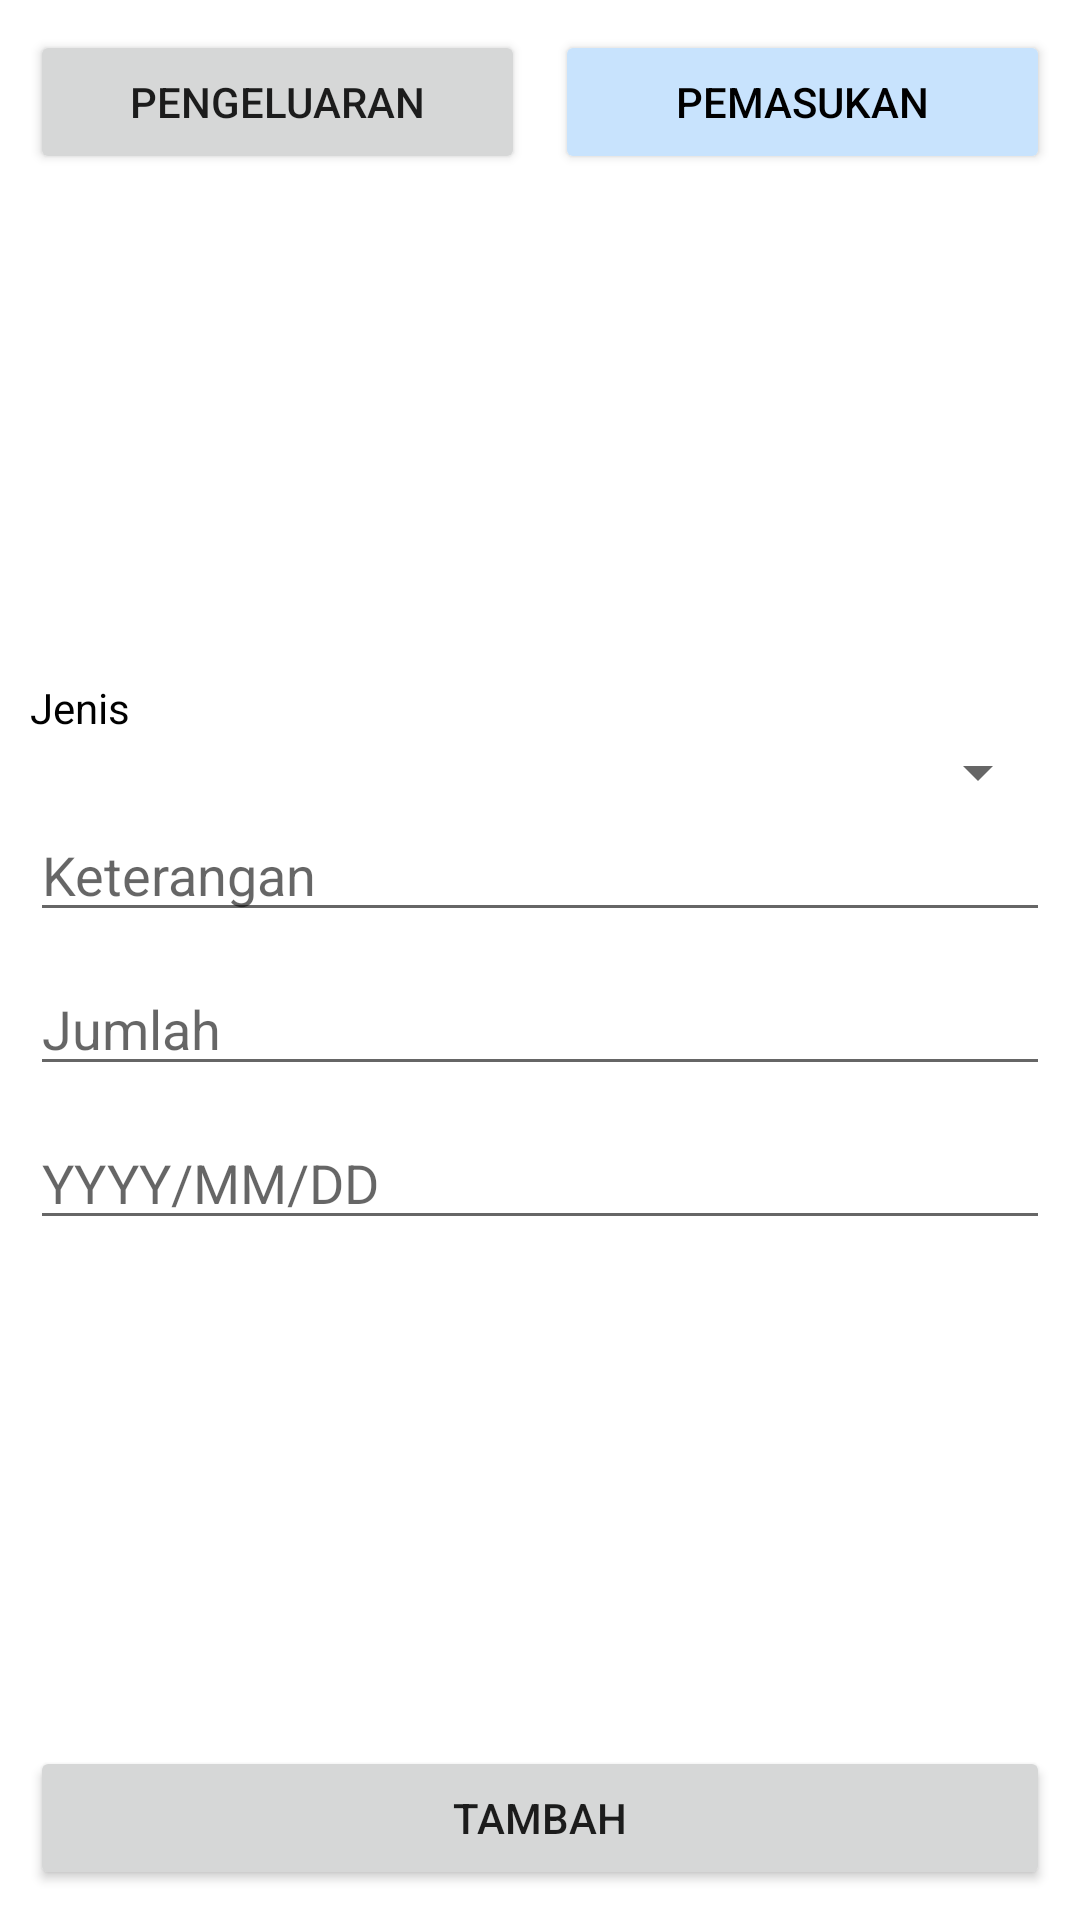

This screen was rendered from an Android layout file. Write that file and the resources it references.
<!-- AndroidManifest.xml: application theme Theme.M7 -->
<!-- res/layout/fragment_tambah_edit.xml -->
<?xml version="1.0" encoding="utf-8"?>
<LinearLayout xmlns:android="http://schemas.android.com/apk/res/android"
    xmlns:tools="http://schemas.android.com/tools"
    android:layout_width="match_parent"
    android:layout_height="match_parent"
    android:background="@drawable/rounded_card"
    android:orientation="vertical"
    android:padding="10dp"
    tools:context=".TambahEditFragment">

    <LinearLayout
        android:layout_width="match_parent"
        android:layout_height="wrap_content"
        android:orientation="horizontal">

        <Button
            android:id="@+id/btPengeluaran_tambahedit"
            android:layout_width="match_parent"
            android:layout_height="wrap_content"
            android:layout_weight="1"
            android:text="Pengeluaran" />

        <Space
            android:layout_width="10dp"
            android:layout_height="wrap_content" />

        <Button
            android:id="@+id/btPemasukan_tambahedit"
            android:layout_width="match_parent"
            android:layout_height="wrap_content"
            android:layout_weight="1"
            android:backgroundTint="@color/blue_200"
            android:text="Pemasukan"
            android:textColor="@color/black" />
    </LinearLayout>

    <Space
        android:layout_width="match_parent"
        android:layout_height="wrap_content"
        android:layout_weight="1" />

    <TextView
        android:layout_width="match_parent"
        android:layout_height="wrap_content"
        android:text="Jenis"
        android:textColor="@color/black" />

    <Spinner
        android:id="@+id/spinnerJenis_tambahedit"
        android:layout_width="match_parent"
        android:layout_height="wrap_content" />

    <EditText
        android:id="@+id/etKeterangan_tambahedit"
        android:layout_width="match_parent"
        android:layout_height="wrap_content"
        android:ems="10"
        android:hint="Keterangan"
        android:inputType="textPersonName" />

    <Space
        android:layout_width="match_parent"
        android:layout_height="10dp" />

    <EditText
        android:id="@+id/etJumlah_tambahedit"
        android:layout_width="match_parent"
        android:layout_height="wrap_content"
        android:ems="10"
        android:hint="Jumlah"
        android:inputType="number" />

    <Space
        android:layout_width="match_parent"
        android:layout_height="10dp" />

    <EditText
        android:id="@+id/etTanggal_tambahedit"
        android:layout_width="match_parent"
        android:layout_height="wrap_content"
        android:ems="10"
        android:hint="YYYY/MM/DD"
        android:inputType="date" />

    <Space
        android:layout_width="match_parent"
        android:layout_height="wrap_content"
        android:layout_weight="1" />

    <Button
        android:id="@+id/btAction_tambahedit"
        android:layout_width="match_parent"
        android:layout_height="wrap_content"
        android:text="Tambah" />
</LinearLayout>
<!-- resources referenced by this layout -->
<resources>
  <color name="black">#FF000000</color>
  <color name="blue_200">#c8e3fd</color>
  <!-- drawable rounded_card (drawable) -->
  <?xml version="1.0" encoding="utf-8"?>
  <layer-list xmlns:android="http://schemas.android.com/apk/res/android">
          <item>
              <shape android:shape="rectangle">
                  <solid android:color="@color/white"/>
                  <corners android:radius="15dp" />
              </shape>
          </item>
  
  
  
  
  
  
  
  
  
  
  
  </layer-list>
  <style name="Theme.M7" parent="Theme.MaterialComponents.DayNight.DarkActionBar">
          
          <item name="colorPrimary">@color/blue_500</item>
          <item name="colorPrimaryVariant">@color/blue_500</item>
          <item name="colorOnPrimary">@color/white</item>
          
          <item name="colorSecondary">@color/teal_200</item>
          <item name="colorSecondaryVariant">@color/teal_700</item>
          <item name="colorOnSecondary">@color/black</item>
          
          <item name="android:statusBarColor">@color/blue_500</item>
          
      </style>
  <color name="white">#FFFFFFFF</color>
  <color name="blue_500">#3391ff</color>
  <color name="teal_200">#FF03DAC5</color>
  <color name="teal_700">#FF018786</color>
</resources>
